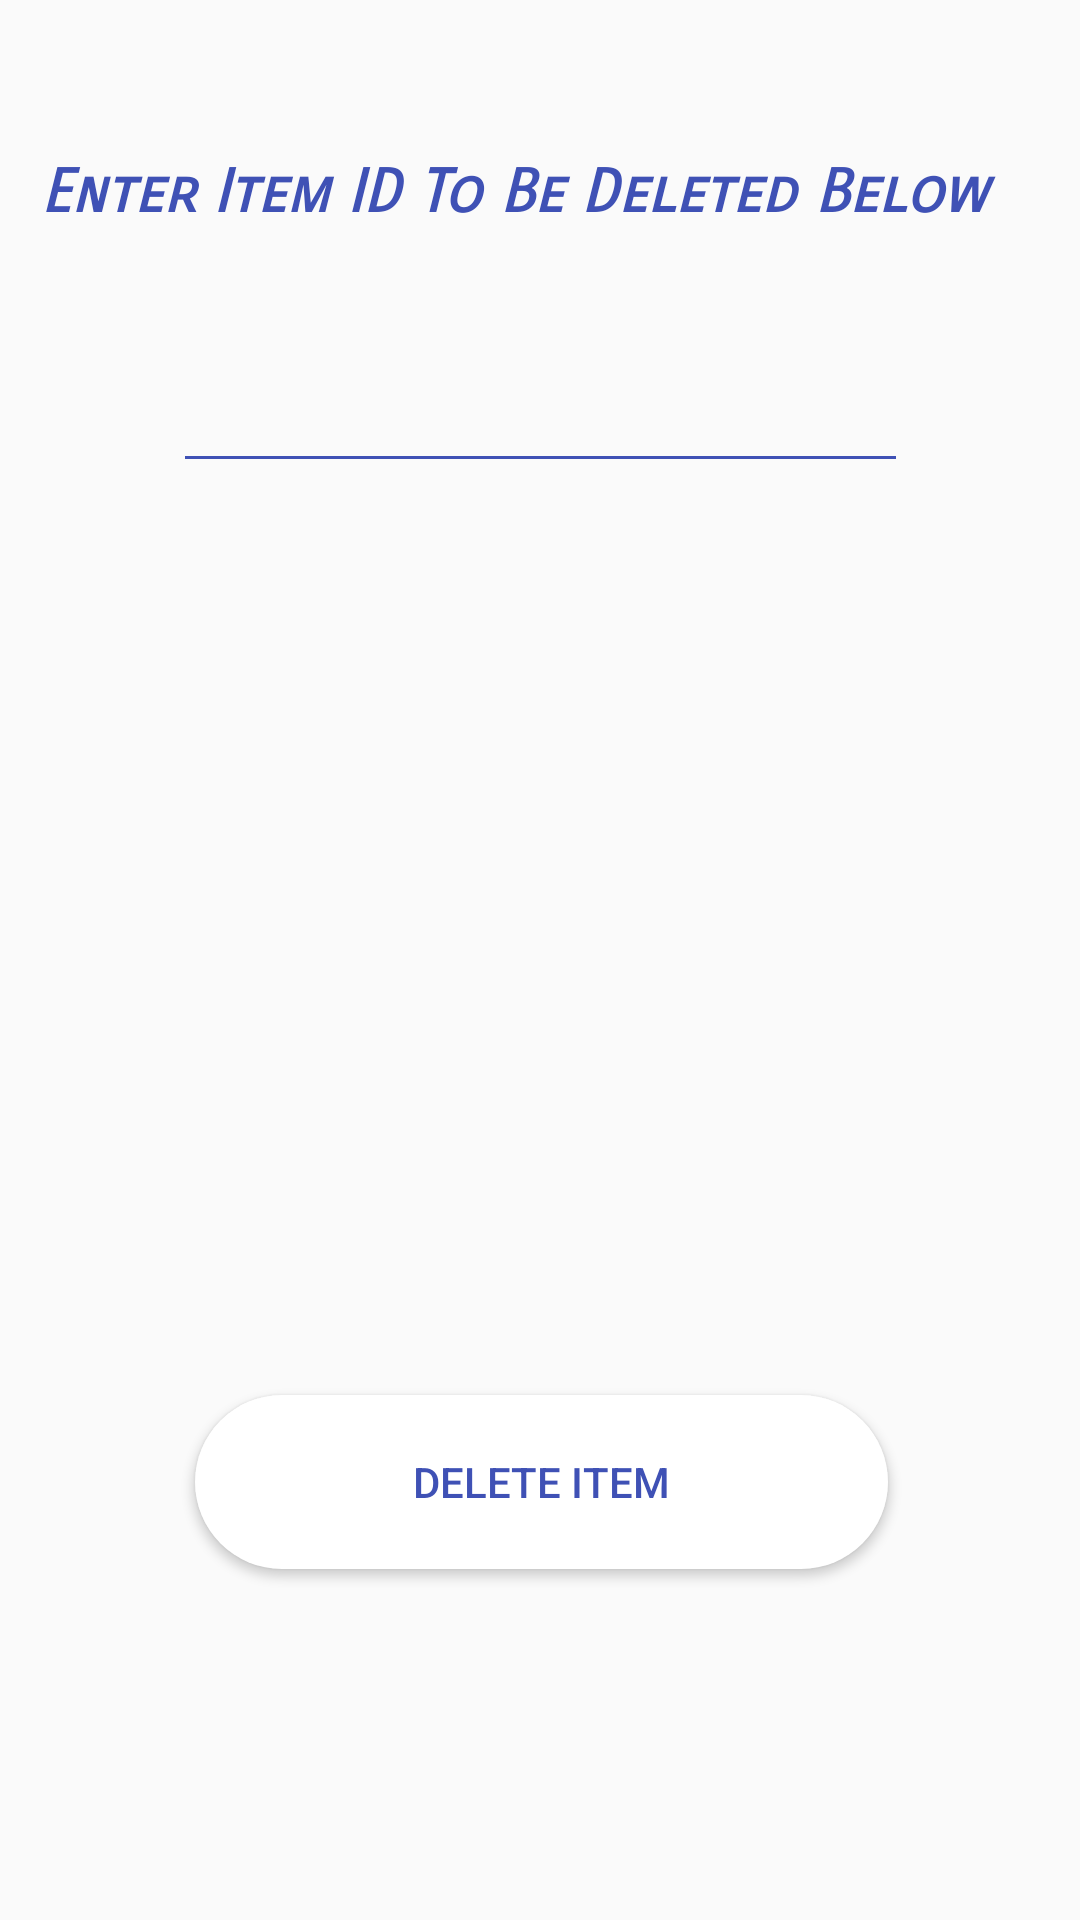

The Android layout XML behind this screen, and the referenced resources:
<!-- AndroidManifest.xml: application theme AppTheme -->
<!-- res/layout/activity_delete_.xml -->
<?xml version="1.0" encoding="utf-8"?>
<android.support.constraint.ConstraintLayout
    xmlns:android="http://schemas.android.com/apk/res/android"
    xmlns:app="http://schemas.android.com/apk/res-auto"
    xmlns:tools="http://schemas.android.com/tools"
    android:layout_width="match_parent"
    android:layout_height="match_parent"
    tools:context="com.example.hpuser.stockmanager.Delete_Activity">


    <TextView
        android:id="@+id/textView10"
        android:layout_width="333dp"
        android:layout_height="29dp"
        android:textColor="@color/colorPrimary"
        android:textStyle="bold|italic"
        android:textSize="20dp"
        android:fontFamily="sans-serif-smallcaps"
        android:text="Enter Item ID To Be Deleted Below"
        android:layout_marginRight="8dp"
        app:layout_constraintRight_toRightOf="parent"
        android:layout_marginLeft="8dp"
        app:layout_constraintLeft_toLeftOf="parent"
        app:layout_constraintTop_toTopOf="parent"
        android:layout_marginTop="52dp" />

    <EditText
        android:id="@+id/deleteTxt"
        android:layout_width="245dp"
        android:layout_height="49dp"
        android:ems="10"
        android:textAlignment="center"
        android:inputType="number"
        android:backgroundTint="@color/colorPrimary"
        android:layout_marginRight="8dp"
        app:layout_constraintRight_toRightOf="parent"
        android:layout_marginLeft="8dp"
        app:layout_constraintLeft_toLeftOf="parent"
        android:layout_marginTop="31dp"
        app:layout_constraintTop_toBottomOf="@+id/textView10" />

    <Button
        android:id="@+id/deleteBtn"
        android:layout_width="231dp"
        android:layout_height="58dp"
        android:text="Delete Item"
        android:onClick="deleteClick"
        android:textColor="@color/colorPrimary"
        android:background="@drawable/btnshape"
        android:layout_marginLeft="8dp"
        app:layout_constraintLeft_toLeftOf="parent"
        android:layout_marginRight="8dp"
        app:layout_constraintRight_toRightOf="parent"
        app:layout_constraintBottom_toBottomOf="parent"
        android:layout_marginBottom="117dp"
        android:layout_marginTop="8dp"
        app:layout_constraintTop_toBottomOf="@+id/editText"
        app:layout_constraintVertical_bias="0.29"
        app:layout_constraintHorizontal_bias="0.503" />
</android.support.constraint.ConstraintLayout>
<!-- resources referenced by this layout -->
<resources>
  <color name="colorPrimary">#3F51B5</color>
  <!-- drawable btnshape (drawable) -->
  <?xml version="1.0" encoding="utf-8"?>
  <shape  xmlns:android="http://schemas.android.com/apk/res/android">
  <corners android:radius="40dp"/>
      <solid android:color="#ffff"/>
  
  </shape>
  <style name="AppTheme" parent="Theme.AppCompat.Light.DarkActionBar">
          
          <item name="colorPrimary">@color/colorPrimary</item>
          <item name="colorPrimaryDark">@color/colorPrimaryDark</item>
          <item name="colorAccent">@color/colorAccent</item>
      </style>
  <color name="colorPrimaryDark">#3F51B5</color>
  <color name="colorAccent">#FF4081</color>
</resources>
